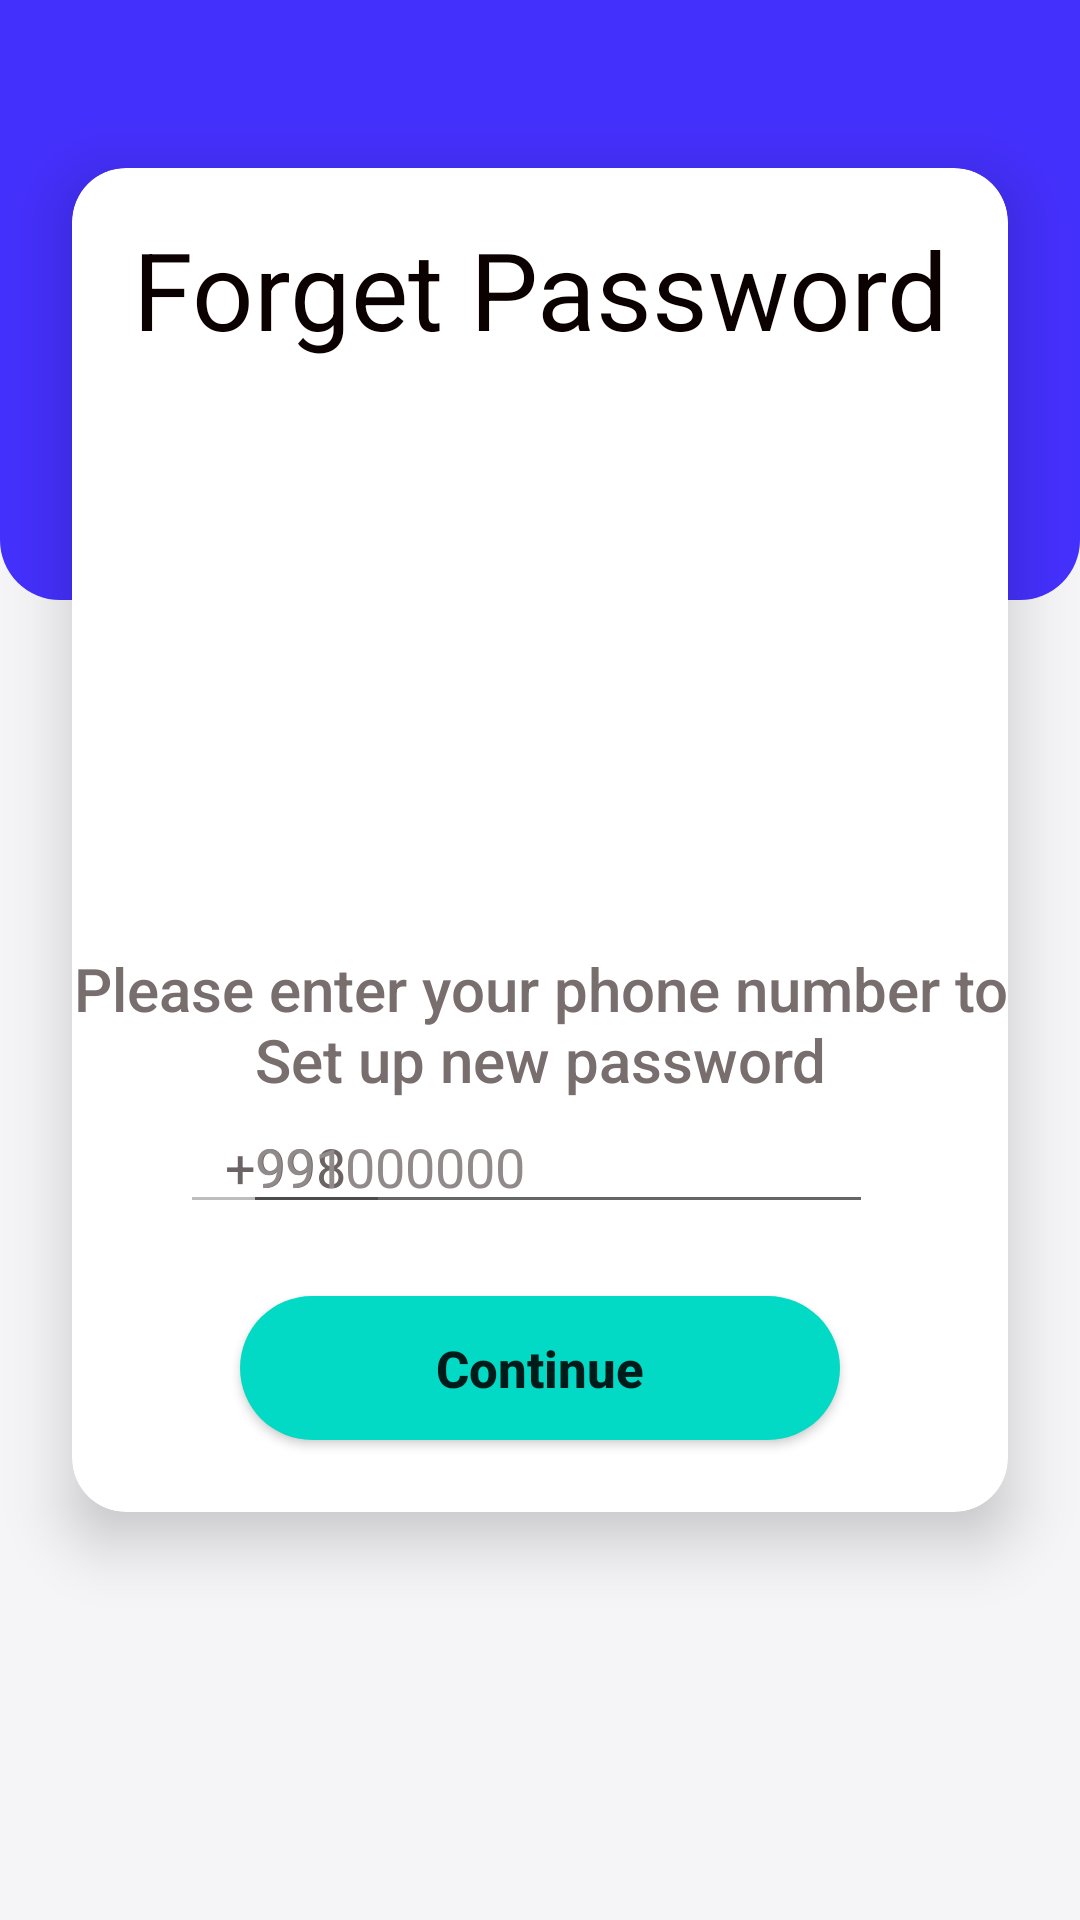

This screen was rendered from an Android layout file. Write that file and the resources it references.
<!-- AndroidManifest.xml: application theme Theme.BiPay -->
<!-- res/layout/fragment_forget_password.xml -->
<?xml version="1.0" encoding="utf-8"?>
<androidx.constraintlayout.widget.ConstraintLayout xmlns:android="http://schemas.android.com/apk/res/android"
    xmlns:app="http://schemas.android.com/apk/res-auto"
    xmlns:tools="http://schemas.android.com/tools"
    android:layout_width="match_parent"
    android:layout_height="match_parent"
    android:background="#f5f5f7"
    tools:context=".ui.fragment.RegistrationFragment">

    
    <ImageView
        android:id="@+id/imageView"
        android:layout_width="match_parent"
        android:layout_height="200dp"
        android:layout_marginStart="0dp"
        android:layout_marginTop="0dp"
        android:layout_marginEnd="0dp"
        android:scaleType="centerCrop"
        android:src="@drawable/main_bg"
        app:layout_constraintEnd_toEndOf="parent"
        app:layout_constraintStart_toStartOf="parent"
        app:layout_constraintTop_toTopOf="parent" />

    <androidx.cardview.widget.CardView
        app:layout_constraintStart_toStartOf="parent"
        app:layout_constraintEnd_toEndOf="parent"
        android:id="@+id/reg_view"
        app:layout_constraintHeight_percent="0.7"
        app:layout_constraintTop_toTopOf="parent"
        android:layout_width="match_parent"
        android:layout_height="0dp"
        android:layout_marginStart="24dp"
        android:layout_marginTop="56dp"
        android:layout_marginEnd="24dp"
        android:layout_marginBottom="56dp"
        app:cardCornerRadius="18dp"
        app:cardElevation="12dp">

        <androidx.constraintlayout.widget.ConstraintLayout
            android:id="@+id/register_btn"
            android:layout_width="match_parent"
            android:layout_height="match_parent">

            <TextView
                android:id="@+id/reg_text_view"
                android:layout_width="wrap_content"
                android:layout_height="wrap_content"
                android:layout_marginStart="16dp"
                android:layout_marginTop="16dp"
                android:layout_marginEnd="16dp"
                android:text="Forget Password"
                android:textAlignment="center"
                android:textAppearance="@style/TextAppearance.MaterialComponents.Headline3"
                android:textColor="#0C0101"
                android:textSize="36sp"
                app:layout_constraintEnd_toEndOf="parent"
                app:layout_constraintHorizontal_bias="0.5"
                app:layout_constraintStart_toStartOf="parent"
                app:layout_constraintTop_toTopOf="parent" />

            <ImageView
                android:id="@+id/reg_phone"
                android:layout_width="50dp"
                android:layout_height="0dp"
                android:minHeight="100dp"
                android:src="@drawable/reg_phone"
                app:layout_constraintBottom_toTopOf="@id/phone_text_input"
                app:layout_constraintEnd_toEndOf="parent"
                app:layout_constraintStart_toStartOf="parent"
                app:layout_constraintTop_toBottomOf="@+id/reg_text_view"
                tools:ignore="MissingConstraints" />

            <TextView
                android:id="@+id/phone_text_input"
                android:layout_width="wrap_content"
                android:layout_height="wrap_content"
                android:scrollbarSize="2dp"
                android:text="Please enter your phone number to Set up new password"
                android:textAlignment="center"
                android:textAppearance="@style/TextAppearance.AppCompat.Title"
                android:textColor="#786E6E"
                android:textSize="20sp"
                app:layout_constraintBottom_toTopOf="@id/forget_phone_code"
                app:layout_constraintEnd_toEndOf="parent"
                app:layout_constraintStart_toStartOf="parent" />

            <EditText
                android:id="@+id/forget_phone_code"
                android:layout_width="70dp"
                android:layout_height="wrap_content"
                android:layout_marginStart="36dp"
                android:layout_marginBottom="24dp"
                android:ems="10"
                android:enabled="false"
                android:hint="+998"
                android:inputType="numberSigned"
                android:textAlignment="center"
                android:textColor="#090000"
                android:textColorHint="#6C6464"
                app:layout_constraintBottom_toTopOf="@id/sendNumber_continue_btn"
                app:layout_constraintStart_toStartOf="parent" />

            <EditText
                android:id="@+id/forget_phone_number"
                android:layout_width="wrap_content"
                android:layout_height="wrap_content"
                android:layout_marginEnd="45dp"
                android:ems="10"
                android:hint="991000000"
                android:imeOptions="actionDone"
                android:inputType="phone"
                android:maxLength="13"
                android:textAlignment="viewStart"
                android:textColor="#0C0000"
                android:textColorHint="#918A8A"
                app:layout_constraintEnd_toEndOf="parent"
                app:layout_constraintTop_toTopOf="@id/forget_phone_code" />

            <Button
                android:id="@+id/sendNumber_continue_btn"
                android:layout_width="200dp"
                android:layout_height="48dp"
                android:layout_marginBottom="24dp"
                android:background="@drawable/selector_button"
                android:onClick="Registration"
                android:text="Continue"
                android:textAlignment="center"
                android:textAllCaps="false"
                android:textSize="17sp"
                android:textStyle="bold"
                app:layout_constraintBottom_toBottomOf="parent"
                app:layout_constraintEnd_toEndOf="parent"
                app:layout_constraintStart_toStartOf="parent"
                tools:ignore="OnClick" />


        </androidx.constraintlayout.widget.ConstraintLayout>

    </androidx.cardview.widget.CardView>

</androidx.constraintlayout.widget.ConstraintLayout>
<!-- resources referenced by this layout -->
<resources>
  <!-- drawable main_bg (drawable) -->
  <?xml version="1.0" encoding="utf-8"?>
  <shape xmlns:android="http://schemas.android.com/apk/res/android">
      <gradient android:startColor="#4430fc"
          android:endColor="#4430fc"/>
      <corners android:bottomRightRadius="20dp"
          android:bottomLeftRadius="20dp"/>
  
  </shape>
  <!-- drawable selector_button (drawable) -->
  <?xml version="1.0" encoding="utf-8"?>
  <selector xmlns:android="http://schemas.android.com/apk/res/android">
  
      <item android:state_pressed="true" android:state_focused="true">
          <shape>
              <solid android:color="#090340"/>
              <corners android:radius="24dp"/>
          </shape>
      </item>
  
      <item >
          <shape>
              <solid android:color="@color/teal_200"/>
              <corners android:radius="24dp"/>
          </shape>
      </item>
  
  
  </selector>
  <style name="Theme.BiPay" parent="Theme.MaterialComponents.DayNight.DarkActionBar">
          
          <item name="colorPrimary">@color/purple_500</item>
          <item name="colorPrimaryVariant">@color/purple_700</item>
          <item name="colorOnPrimary">@color/white</item>
          
          <item name="colorSecondary">@color/teal_200</item>
          <item name="colorSecondaryVariant">@color/teal_700</item>
          <item name="colorOnSecondary">@color/black</item>
          
          <item name="android:statusBarColor" tools:targetApi="l">?attr/colorPrimaryVariant</item>
          
      </style>
  <color name="teal_200">#FF03DAC5</color>
  <color name="purple_500">#FF6200EE</color>
  <color name="purple_700">#FF3700B3</color>
  <color name="white">#FFFFFFFF</color>
  <color name="teal_700">#FF018786</color>
  <color name="black">#FF000000</color>
</resources>
